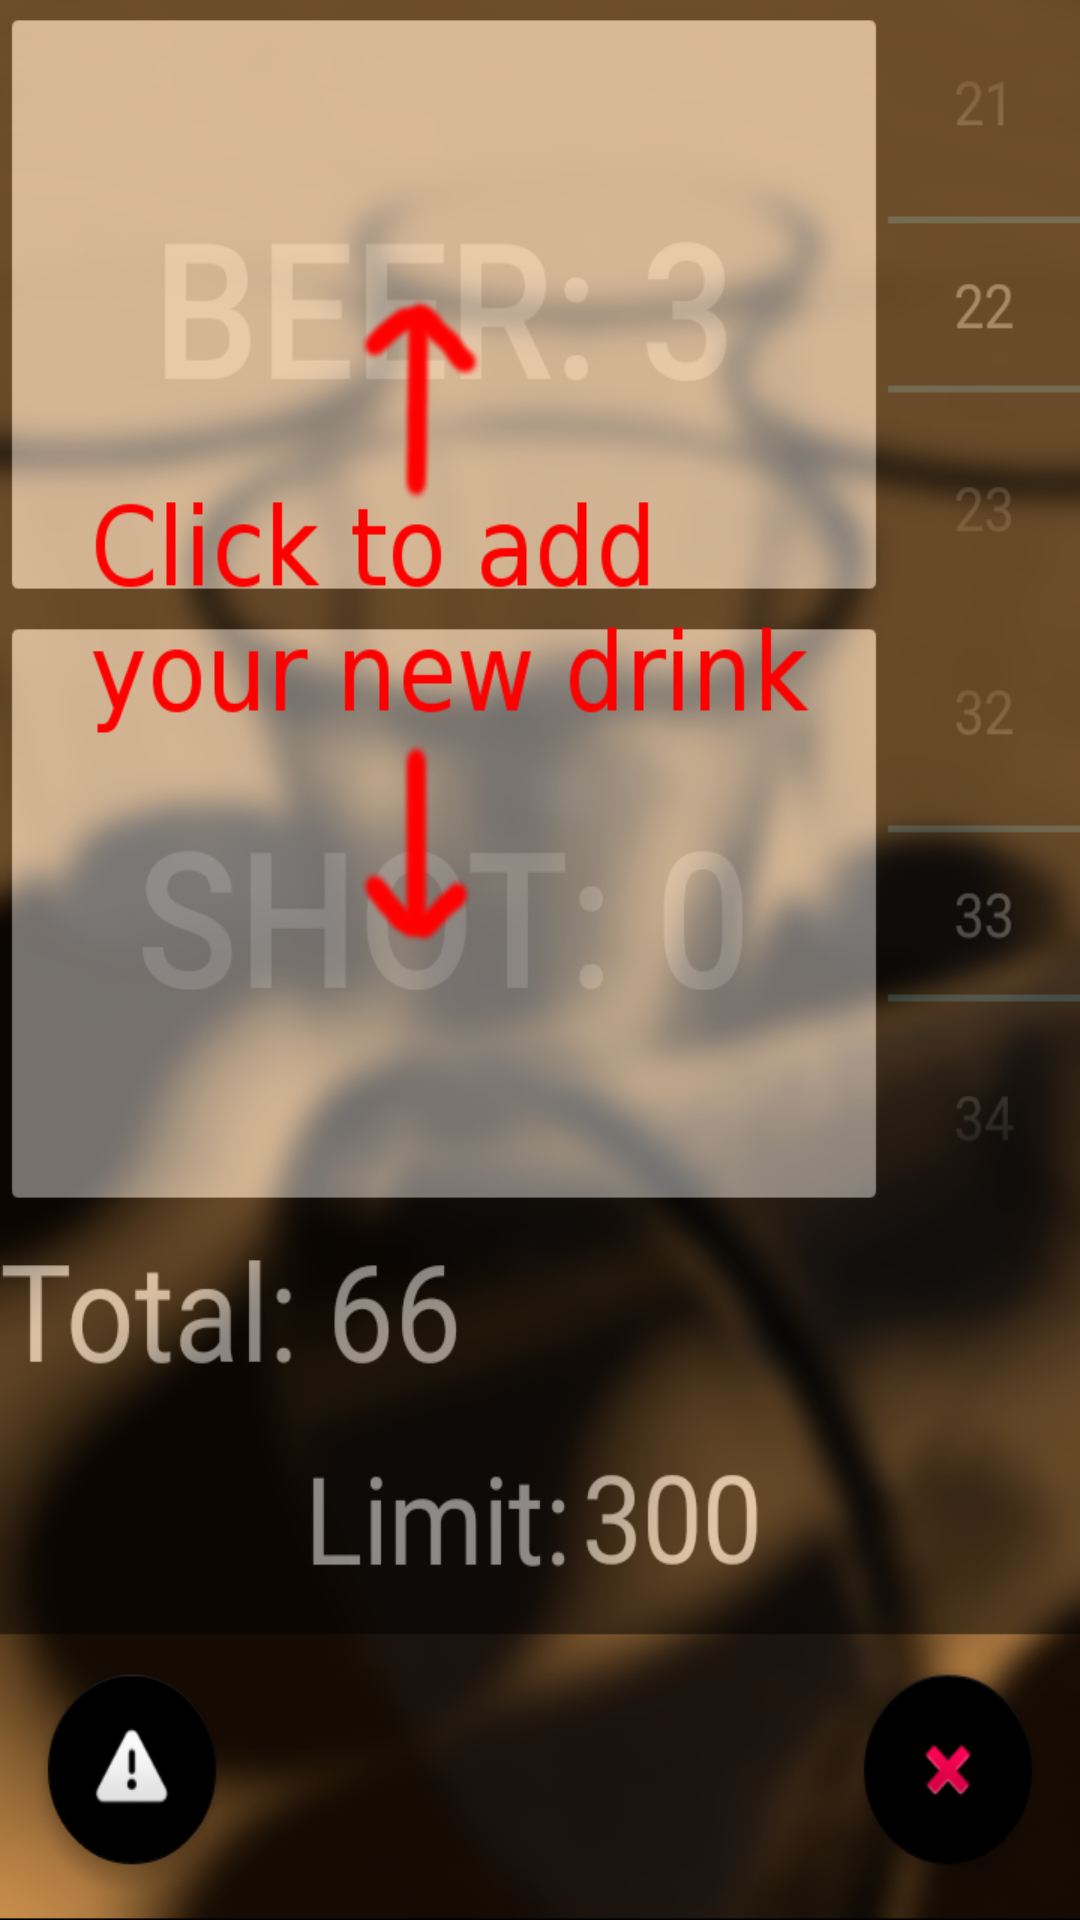

Produce the Android XML layout that renders to this screen, including the resource entries it uses.
<!-- AndroidManifest.xml: application theme AppTheme -->
<!-- res/layout/activity_help.xml -->
<?xml version="1.0" encoding="utf-8"?>
<FrameLayout xmlns:android="http://schemas.android.com/apk/res/android"
    xmlns:tools="http://schemas.android.com/tools" android:layout_width="match_parent"
    android:layout_height="match_parent"
    tools:context="com.example.martin.pubczech.HelpActivity"
    android:id="@+id/obrazek"
    android:background="@drawable/button_help"
    android:onClick="changeHelp">

</FrameLayout>
<!-- resources referenced by this layout -->
<resources>
  <!-- drawable button_help: png bitmap (drawable-nodpi, 320202 bytes) -->
  <style name="AppTheme" parent="Theme.AppCompat.Light.DarkActionBar">
          
          <item name="colorPrimary">@color/colorPrimary</item>
          <item name="colorPrimaryDark">@color/colorPrimaryDark</item>
          <item name="colorAccent">@color/colorPrimary</item>
          <item name="android:textColorPrimary">#FFFFFF</item>
      </style>
  <!-- not gathered from this repository: default colours our renderer supplied (Android Studio template values) -->
  <color name="colorPrimary">#FF6200EE</color>
  <color name="colorPrimaryDark">#FF3700B3</color>
</resources>
